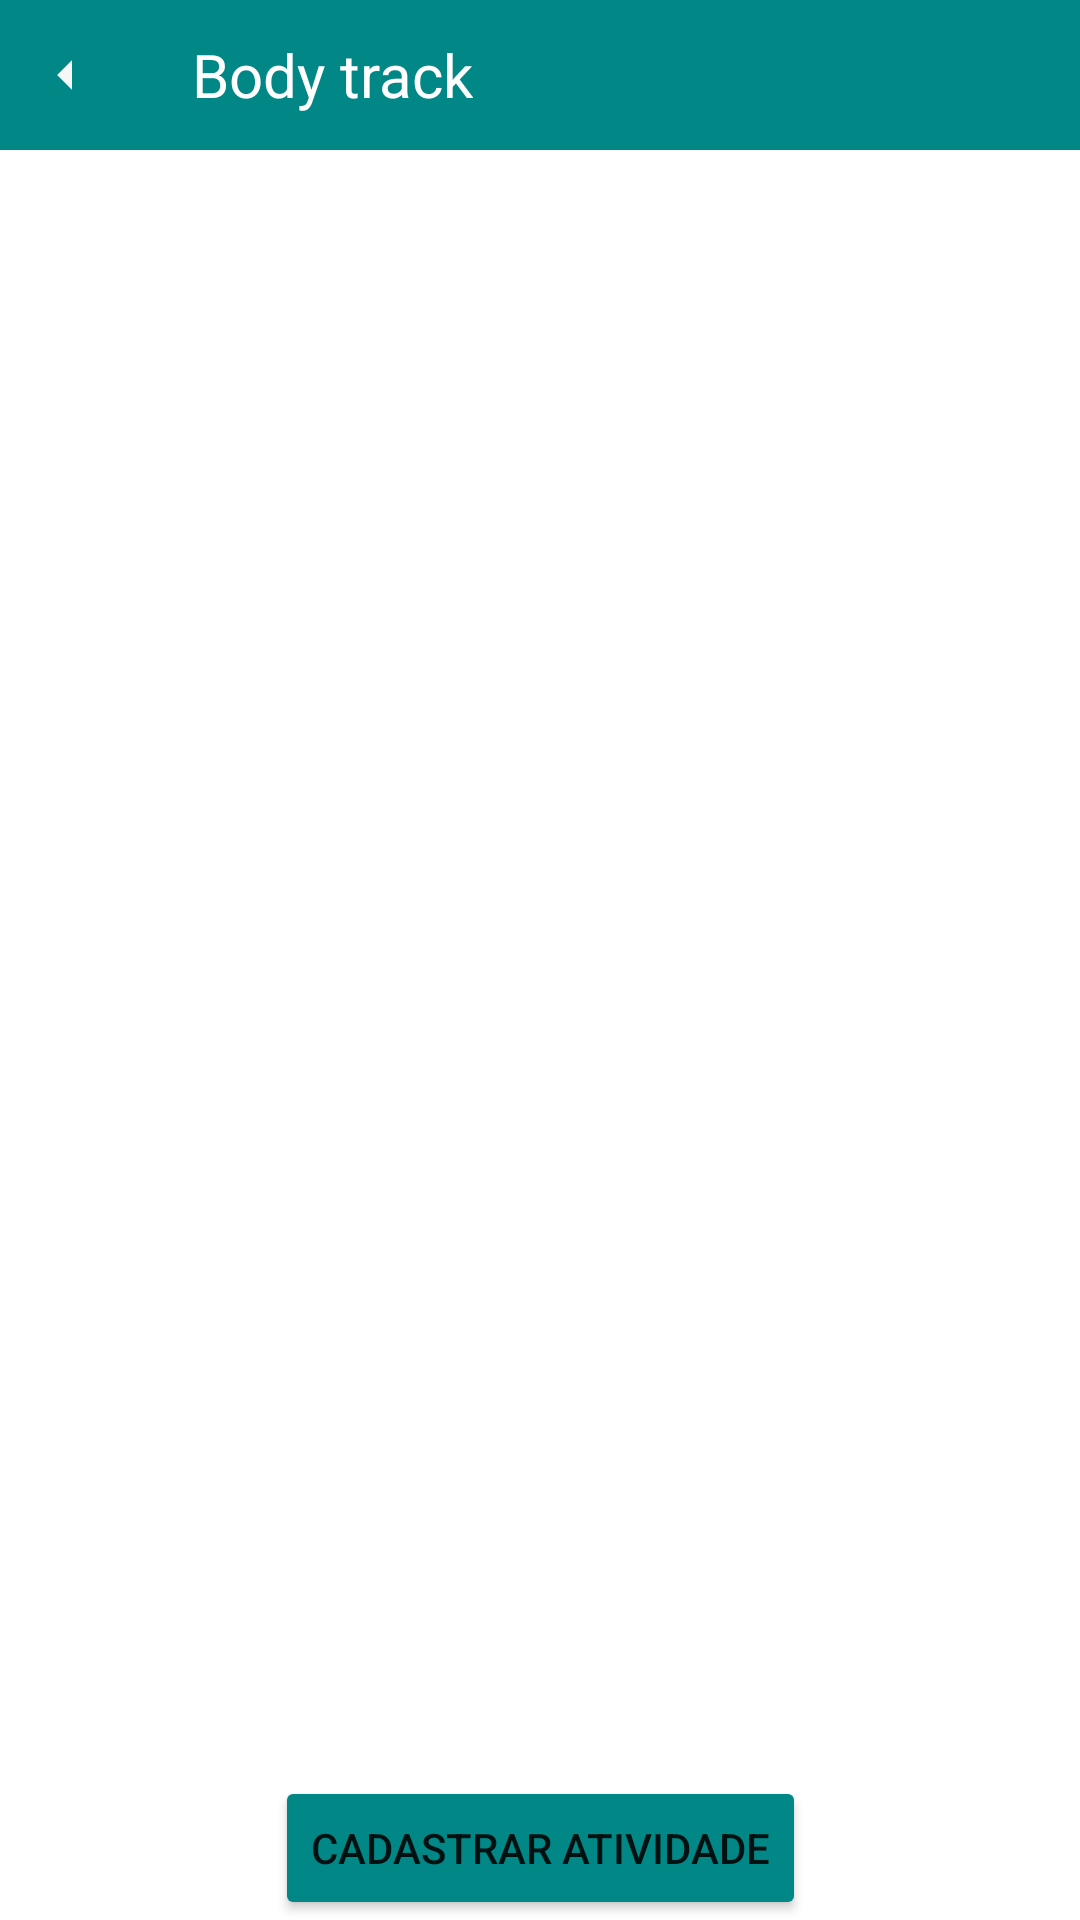

The Android layout XML behind this screen, and the referenced resources:
<!-- AndroidManifest.xml: application theme Theme.BodyTrack -->
<!-- res/layout/activity_tela_treino.xml -->
<?xml version="1.0" encoding="utf-8"?>
<androidx.constraintlayout.widget.ConstraintLayout xmlns:android="http://schemas.android.com/apk/res/android"
    xmlns:app="http://schemas.android.com/apk/res-auto"
    xmlns:tools="http://schemas.android.com/tools"
    android:layout_width="match_parent"
    android:layout_height="match_parent"
    tools:context=".View.TelaTreino">

    <include
        android:id="@+id/include"
        layout="@layout/toolbar" />

    <Button
        android:id="@+id/btCadastraAtividade"
        android:layout_width="wrap_content"
        android:layout_height="wrap_content"
        android:text="Cadastrar atividade"
        app:backgroundTint="@color/design_default_color_secondary_variant"
        app:layout_constraintBottom_toBottomOf="parent"
        app:layout_constraintEnd_toEndOf="parent"
        app:layout_constraintStart_toStartOf="parent"
        app:layout_constraintTop_toBottomOf="@+id/_dynamic" />

    <ListView
        android:id="@+id/listAtividadeTreino"
        android:layout_width="409dp"
        android:layout_height="633dp"
        android:layout_marginBottom="8dp"
        app:layout_constraintBottom_toBottomOf="parent"
        app:layout_constraintEnd_toEndOf="parent"
        app:layout_constraintHorizontal_bias="0.0"
        app:layout_constraintStart_toStartOf="parent"
        app:layout_constraintTop_toBottomOf="@+id/include"
        app:layout_constraintVertical_bias="0.0" />
</androidx.constraintlayout.widget.ConstraintLayout>
<!-- res/layout/toolbar.xml (included above) -->
<?xml version="1.0" encoding="utf-8"?>
<RelativeLayout xmlns:android="http://schemas.android.com/apk/res/android"
    xmlns:tools="http://schemas.android.com/tools"
    android:layout_width="match_parent"
    android:layout_height="wrap_content"
    android:background="@color/design_default_color_secondary_variant">

    <RelativeLayout
        android:layout_width="match_parent"
        android:layout_height="wrap_content"
        android:padding="50dp" />

    <ImageView
        android:layout_width="wrap_content"
        android:layout_height="wrap_content"
        android:id="@+id/left_arrow"
        android:layout_centerVertical="true"
        android:layout_marginLeft="10dp"
        android:src="@drawable/ic_baseline_arrow_left_24" />

    <TextView
        android:id="@+id/title_toolbar"
        android:layout_width="wrap_content"
        android:layout_height="wrap_content"
        android:layout_centerVertical="true"
        android:layout_toEndOf="@+id/left_arrow"
        android:layout_toRightOf="@+id/left_arrow"
        android:text="Body track"
        android:layout_marginLeft="30dp"
        android:textColor="@color/white"
        android:textSize="20sp"
        tools:ignore="UnknownId" />

    <ImageView
        android:id="@+id/right_arrow"
        android:layout_width="wrap_content"
        android:layout_marginRight="10dp"
        android:layout_height="wrap_content"
        android:layout_centerVertical="true"
        android:layout_alignParentEnd="true"
        android:src="@drawable/ic_baseline_exit_to_app_24"
        android:layout_alignParentRight="true" />

</RelativeLayout>
<!-- resources referenced by this layout -->
<resources>
  <color name="white">#FFFFFFFF</color>
  <!-- drawable ic_baseline_arrow_left_24 (drawable) -->
  <vector android:height="24dp" android:tint="#F8F7F7"
      android:viewportHeight="24" android:viewportWidth="24"
      android:width="24dp" xmlns:android="http://schemas.android.com/apk/res/android">
      <path android:fillColor="@android:color/white" android:pathData="M14,7l-5,5 5,5V7z"/>
  </vector>
  <style name="Theme.BodyTrack" parent="Theme.MaterialComponents.DayNight.NoActionBar">
          
          <item name="colorPrimary">@color/purple_500</item>
          <item name="colorPrimaryVariant">@color/purple_700</item>
          <item name="colorOnPrimary">@color/white</item>
          
          <item name="colorSecondary">@color/teal_200</item>
          <item name="colorSecondaryVariant">@color/teal_700</item>
          <item name="colorOnSecondary">@color/black</item>
          
          <item name="android:statusBarColor" tools:targetApi="l">?attr/colorPrimaryVariant</item>
          
      </style>
  <color name="purple_500">#FF6200EE</color>
  <color name="purple_700">#FF018786</color>
  <color name="teal_200">#FF03DAC5</color>
  <color name="teal_700">#FF018786</color>
  <color name="black">#FF000000</color>
</resources>
